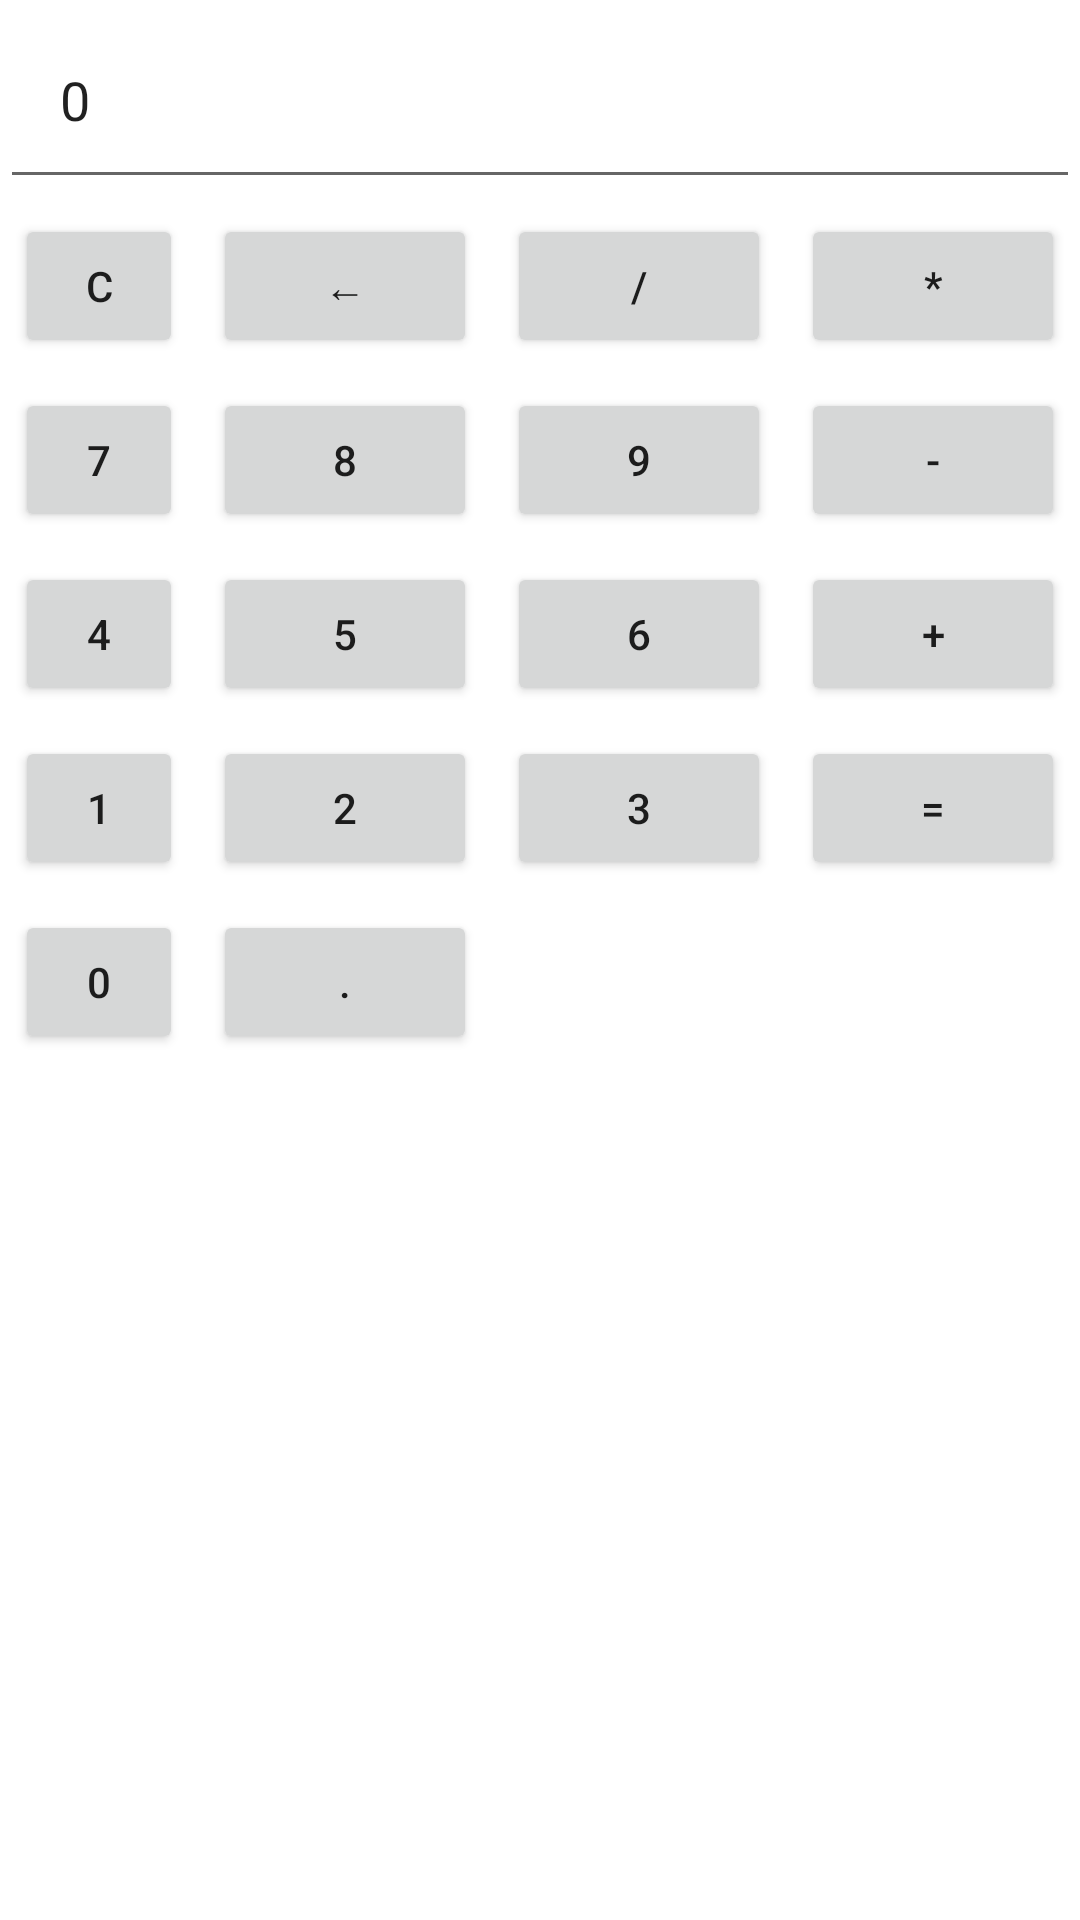

Android layout source for this screen:
<!-- AndroidManifest.xml: application theme Theme.Dentaku -->
<!-- res/layout/activity_main.xml -->
<?xml version="1.0" encoding="utf-8"?>
<androidx.constraintlayout.widget.ConstraintLayout xmlns:android="http://schemas.android.com/apk/res/android"
    xmlns:app="http://schemas.android.com/apk/res-auto"
    xmlns:tools="http://schemas.android.com/tools"
    android:layout_width="match_parent"
    android:layout_height="match_parent"
    tools:context=".MainActivity">
    <LinearLayout
        android:layout_height="match_parent"
        android:layout_width="match_parent"
        android:orientation="vertical"
        >

    <TableLayout
        android:layout_width="wrap_content"
        android:layout_height="wrap_content"
        android:id="@+id/dentaku_table"
        tools:ignore="MissingConstraints">
        <TableRow
            android:layout_width="wrap_content"
            android:layout_height="wrap_content"
            android:id="@+id/table_row0"
            >
            <EditText
                android:id="@+id/result"
                android:layout_width="match_parent"
                android:layout_height="wrap_content"
                android:layout_weight="1"
                android:hint="@string/hint"
                android:text="0"
                android:padding="20dp" />
        </TableRow>
        <TableRow
            android:id="@+id/table_row1"
            android:layout_width="match_parent"
            android:layout_height="match_parent"
            >
            <Button
                android:id="@+id/button_ac"
                android:layout_width="wrap_content"
                android:layout_height="wrap_content"
                android:layout_margin="5dp"
                android:onClick="onButtonClicked"
                tools:ignore="OnClick"
                android:text="@string/button_clear"
                android:layout_weight="1"
                />






















            <Button
                android:id="@+id/button_back"
                android:layout_width="wrap_content"
                android:layout_height="wrap_content"
                android:layout_margin="5dp"
                android:onClick="onButtonClicked"
                tools:ignore="OnClick"
                android:text="@string/back"
                />
            <Button
                android:id="@+id/button_divide"
                android:layout_width="wrap_content"
                android:layout_height="wrap_content"
                android:layout_margin="5dp"
                android:onClick="onButtonClicked"
                tools:ignore="OnClick"
                android:text="@string/divide"
                />
            <Button
                android:id="@+id/button_times"
                android:layout_width="wrap_content"
                android:layout_height="wrap_content"
                android:layout_margin="5dp"
                android:onClick="onButtonClicked"
                tools:ignore="OnClick"
                android:text="@string/times"
                />
        </TableRow>
        <TableRow
            android:layout_width="wrap_content"
            android:layout_height="wrap_content"
            android:id="@+id/table_row2"
            >




















        </TableRow>
        <TableRow
            android:layout_width="wrap_content"
            android:layout_height="wrap_content"
            android:id="@+id/table_row3"
            >
            <Button
                android:id="@+id/button_7"
                android:layout_width="wrap_content"
                android:layout_height="wrap_content"
                android:layout_margin="5dp"
                android:onClick="onButtonClicked"
                tools:ignore="OnClick"
                android:text="@string/button_7"
                android:layout_weight="1"
                />
            <Button
                android:id="@+id/button_8"
                android:layout_width="wrap_content"
                android:layout_height="wrap_content"
                android:layout_margin="5dp"
                android:onClick="onButtonClicked"
                tools:ignore="OnClick"
                android:text="@string/button_8"
                />
            <Button
                android:id="@+id/button_9"
                android:layout_width="wrap_content"
                android:layout_height="wrap_content"
                android:layout_margin="5dp"
                android:onClick="onButtonClicked"
                tools:ignore="OnClick"
                android:text="@string/button_9"
                />
            <Button
                android:id="@+id/button_minus"
                android:layout_width="wrap_content"
                android:layout_height="wrap_content"
                android:layout_margin="5dp"
                android:onClick="onButtonClicked"
                tools:ignore="OnClick"
                android:text="@string/minus"
                />
        </TableRow>
        <TableRow
            android:layout_width="wrap_content"
            android:layout_height="wrap_content"
            android:id="@+id/table_row4"
            >
            <Button
                android:id="@+id/button_4"
                android:layout_width="wrap_content"
                android:layout_height="wrap_content"
                android:layout_margin="5dp"
                android:onClick="onButtonClicked"
                tools:ignore="OnClick"
                android:text="@string/button_4"
                android:layout_weight="1"
                />
            <Button
                android:id="@+id/button_5"
                android:layout_width="wrap_content"
                android:layout_height="wrap_content"
                android:layout_margin="5dp"
                android:onClick="onButtonClicked"
                tools:ignore="OnClick"
                android:text="@string/button_5"
                />
            <Button
                android:id="@+id/button_6"
                android:layout_width="wrap_content"
                android:layout_height="wrap_content"
                android:layout_margin="5dp"
                android:onClick="onButtonClicked"
                tools:ignore="OnClick"
                android:text="@string/button_6"
                />
            <Button
                android:id="@+id/button_plus"
                android:layout_width="wrap_content"
                android:layout_height="wrap_content"
                android:layout_margin="5dp"
                android:onClick="onButtonClicked"
                tools:ignore="OnClick"
                android:text="@string/plus"
                />
        </TableRow>
        <TableRow
            android:layout_width="wrap_content"
            android:layout_height="wrap_content"
            android:id="@+id/table_row5"
            >
            <Button
                android:id="@+id/button_1"
                android:layout_width="wrap_content"
                android:layout_height="wrap_content"
                android:layout_margin="5dp"
                android:onClick="onButtonClicked"
                tools:ignore="OnClick"
                android:layout_weight="1"
                android:text="@string/button_1"
                />
            <Button
                android:id="@+id/button_2"
                android:layout_width="wrap_content"
                android:layout_height="wrap_content"
                android:layout_margin="5dp"
                android:onClick="onButtonClicked"
                tools:ignore="OnClick"
                android:text="@string/button_2"
                />
            <Button
                android:id="@+id/button_3"
                android:layout_width="wrap_content"
                android:layout_height="wrap_content"
                android:layout_margin="5dp"
                android:onClick="onButtonClicked"
                tools:ignore="OnClick"
                android:text="@string/button_3"
                />
            <Button
                android:id="@+id/button_equal"
                android:layout_width="wrap_content"
                android:layout_height="wrap_content"
                android:layout_margin="5dp"
                android:onClick="onButtonClicked"
                tools:ignore="OnClick"
                android:text="@string/equal"
                />
        </TableRow>
        <TableRow
            android:layout_width="wrap_content"
            android:layout_height="wrap_content"
            android:id="@+id/table_row6"
            >
            <Button
                android:id="@+id/button_0"
                android:layout_width="wrap_content"
                android:layout_height="wrap_content"
                android:layout_margin="5dp"
                android:onClick="onButtonClicked"
                tools:ignore="OnClick"
                android:layout_weight="1"
                android:text="@string/button_0"
                />
            <Button
                android:id="@+id/button_dot"
                android:layout_width="wrap_content"
                android:layout_height="wrap_content"
                android:layout_margin="5dp"
                android:onClick="onButtonClicked"
                tools:ignore="OnClick"
                android:text="@string/button_dot"
                />
            <Space></Space>
            <Space></Space>
        </TableRow>

    </TableLayout>


    <TextView
        android:id="@+id/debug_area"
        android:layout_width="wrap_content"
        android:layout_height="wrap_content"
        android:padding="5dp"
        android:text=""
        tools:ignore="ExtraText,MissingConstraints" />

    </LinearLayout>
</androidx.constraintlayout.widget.ConstraintLayout>
<!-- resources referenced by this layout -->
<resources>
  <string name="arch_end">)</string>
  <string name="arch_start">(</string>
  <string name="back">←</string>
  <string name="button_0">0</string>
  <string name="button_1">1</string>
  <string name="button_2">2</string>
  <string name="button_3">3</string>
  <string name="button_4">4</string>
  <string name="button_5">5</string>
  <string name="button_6">6</string>
  <string name="button_7">7</string>
  <string name="button_8">8</string>
  <string name="button_9">9</string>
  <string name="button_clear">C</string>
  <string name="button_dot">.</string>
  <string name="divide">/</string>
  <string name="equal">=</string>
  <string name="hint">値を入力してください</string>
  <string name="minus">-</string>
  <string name="par">%</string>
  <string name="plus">+</string>
  <string name="plusminus">+/-</string>
  <string name="times">*</string>
  <style name="Theme.Dentaku" parent="Theme.MaterialComponents.DayNight.DarkActionBar">
          
          <item name="colorPrimary">@color/purple_500</item>
          <item name="colorPrimaryVariant">@color/purple_700</item>
          <item name="colorOnPrimary">@color/white</item>
          
          <item name="colorSecondary">@color/teal_200</item>
          <item name="colorSecondaryVariant">@color/teal_700</item>
          <item name="colorOnSecondary">@color/black</item>
          
          <item name="android:statusBarColor" tools:targetApi="l">?attr/colorPrimaryVariant</item>
          
      </style>
  <color name="purple_500">#FF6200EE</color>
  <color name="purple_700">#FF3700B3</color>
  <color name="white">#FFFFFFFF</color>
  <color name="teal_200">#FF03DAC5</color>
  <color name="teal_700">#FF018786</color>
  <color name="black">#FF000000</color>
</resources>
